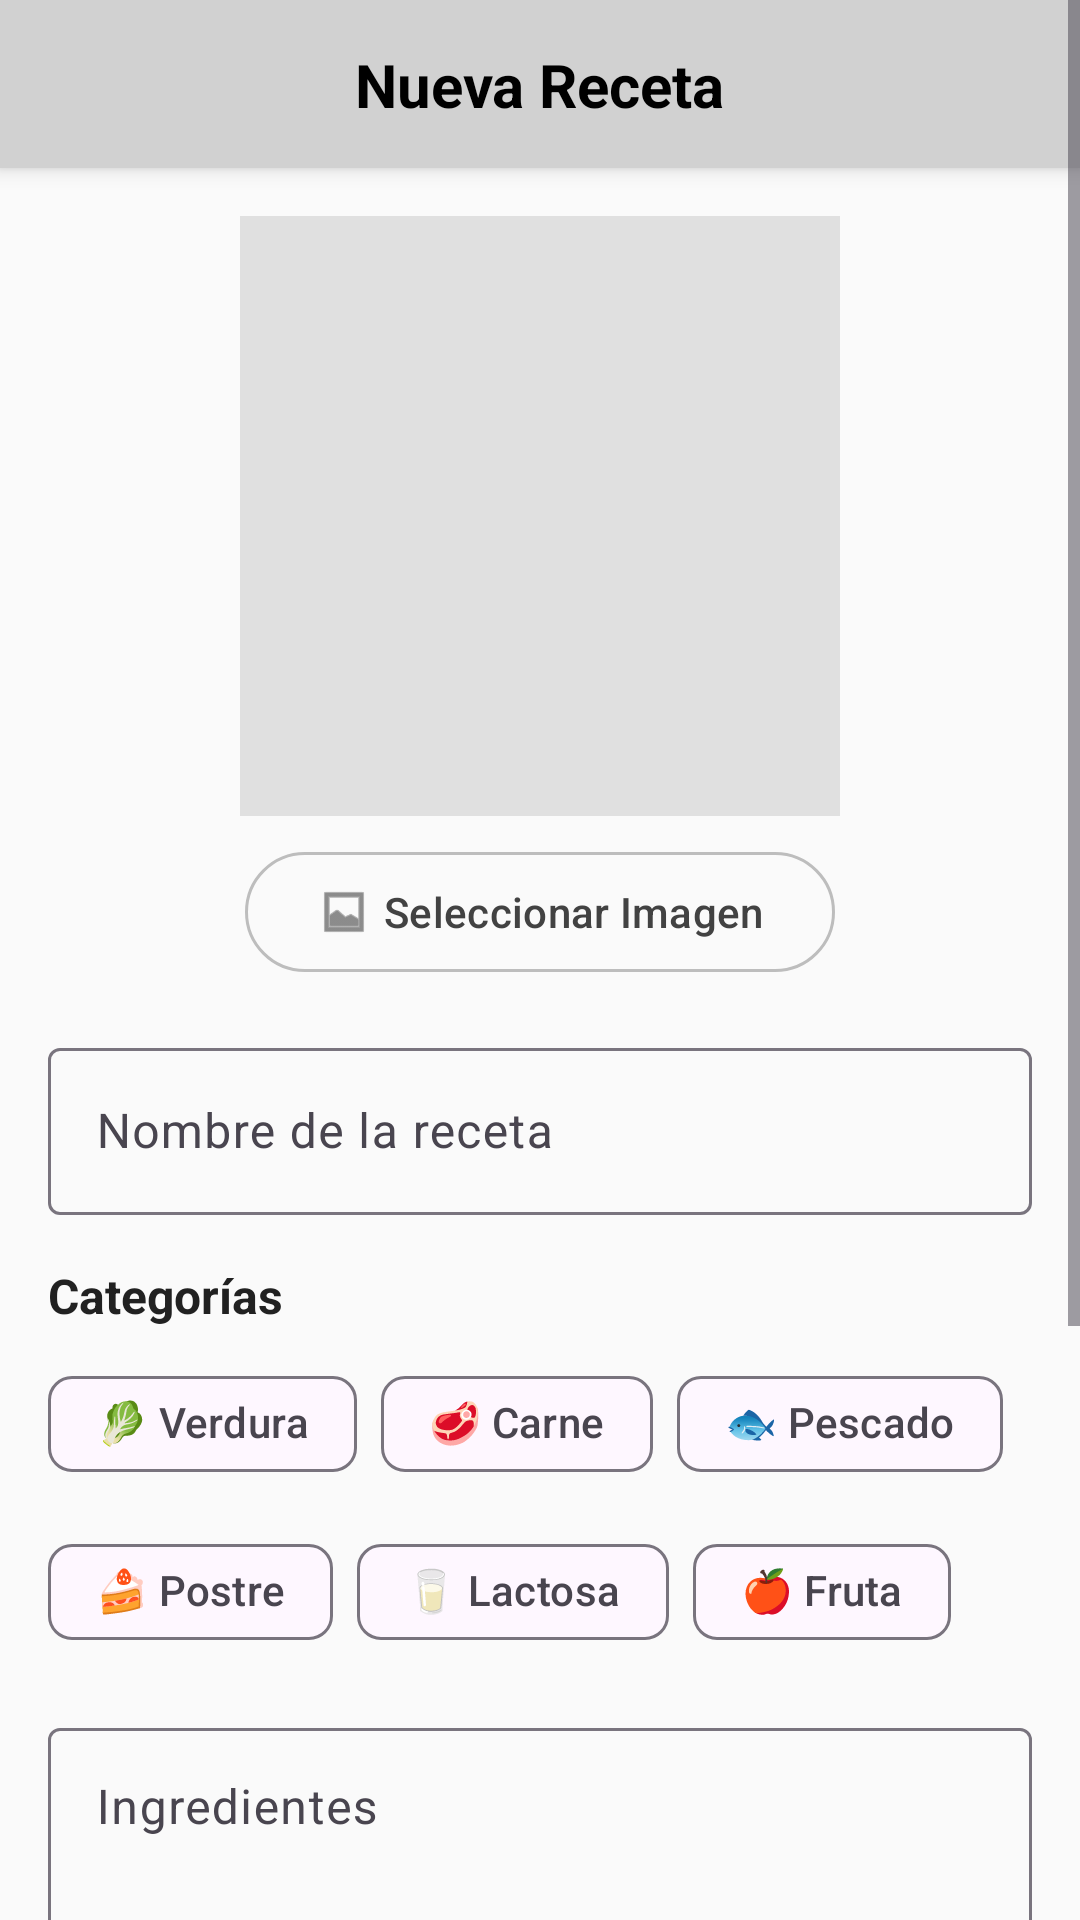

Reconstruct the res/layout file that produces this screen, plus the resources it refers to.
<!-- AndroidManifest.xml: application theme Theme.RecetaLog -->
<!-- res/layout/activity_add_receta.xml -->
<?xml version="1.0" encoding="utf-8"?>
<ScrollView xmlns:android="http://schemas.android.com/apk/res/android"
    xmlns:app="http://schemas.android.com/apk/res-auto"
    android:layout_width="match_parent"
    android:layout_height="match_parent"
    android:background="@color/background_primary"
    android:fillViewport="true">

    <androidx.constraintlayout.widget.ConstraintLayout
        android:layout_width="match_parent"
        android:layout_height="wrap_content">

        
        <androidx.constraintlayout.widget.ConstraintLayout
            android:id="@+id/topBar"
            android:layout_width="match_parent"
            android:layout_height="wrap_content"
            android:background="@color/topbar_background"
            android:elevation="4dp"
            android:minHeight="56dp"
            android:padding="8dp"
            app:layout_constraintEnd_toEndOf="parent"
            app:layout_constraintStart_toStartOf="parent"
            app:layout_constraintTop_toTopOf="parent">

            <TextView
                android:id="@+id/txtTitulo"
                android:layout_width="wrap_content"
                android:layout_height="wrap_content"
                android:text="@string/nueva_receta"
                android:textColor="@color/topbar_text"
                android:textSize="20sp"
                android:textStyle="bold"
                app:layout_constraintBottom_toBottomOf="parent"
                app:layout_constraintEnd_toEndOf="parent"
                app:layout_constraintStart_toStartOf="parent"
                app:layout_constraintTop_toTopOf="parent" />

        </androidx.constraintlayout.widget.ConstraintLayout>

        
        <androidx.constraintlayout.widget.ConstraintLayout
            android:layout_width="match_parent"
            android:layout_height="wrap_content"
            android:padding="16dp"
            app:layout_constraintEnd_toEndOf="parent"
            app:layout_constraintStart_toStartOf="parent"
            app:layout_constraintTop_toBottomOf="@id/topBar">

            <ImageView
                android:id="@+id/imgRecetaPreview"
                android:layout_width="200dp"
                android:layout_height="200dp"
                android:background="@color/image_placeholder"
                android:contentDescription="@string/app_name"
                android:scaleType="centerCrop"
                android:src="@mipmap/logoapp"
                app:layout_constraintEnd_toEndOf="parent"
                app:layout_constraintStart_toStartOf="parent"
                app:layout_constraintTop_toTopOf="parent" />

            <com.google.android.material.button.MaterialButton
                android:id="@+id/btnSeleccionarImagen"
                style="@style/Widget.Material3.Button.OutlinedButton"
                android:layout_width="wrap_content"
                android:layout_height="wrap_content"
                android:layout_marginTop="8dp"
                android:text="@string/seleccionar_imagen"
                android:textColor="@color/button_text_secondary"
                app:icon="@android:drawable/ic_menu_gallery"
                app:iconTint="@color/button_text_secondary"
                app:layout_constraintEnd_toEndOf="parent"
                app:layout_constraintStart_toStartOf="parent"
                app:layout_constraintTop_toBottomOf="@id/imgRecetaPreview"
                app:strokeColor="@color/button_stroke" />

            <com.google.android.material.textfield.TextInputLayout
                android:id="@+id/tilNombre"
                android:layout_width="0dp"
                android:layout_height="wrap_content"
                android:layout_marginTop="16dp"
                android:hint="@string/nombre_receta_hint"
                app:layout_constraintEnd_toEndOf="parent"
                app:layout_constraintStart_toStartOf="parent"
                app:layout_constraintTop_toBottomOf="@id/btnSeleccionarImagen">

                <com.google.android.material.textfield.TextInputEditText
                    android:id="@+id/edtNombre"
                    android:layout_width="match_parent"
                    android:layout_height="wrap_content"
                    android:inputType="text"
                    android:maxLines="1" />
            </com.google.android.material.textfield.TextInputLayout>

            <TextView
                android:id="@+id/lblCategorias"
                android:layout_width="0dp"
                android:layout_height="wrap_content"
                android:layout_marginTop="16dp"
                android:text="@string/categorias"
                android:textColor="@color/text_primary"
                android:textSize="16sp"
                android:textStyle="bold"
                app:layout_constraintEnd_toEndOf="parent"
                app:layout_constraintStart_toStartOf="parent"
                app:layout_constraintTop_toBottomOf="@id/tilNombre" />

            <com.google.android.material.chip.ChipGroup
                android:id="@+id/chipGroupCategorias"
                android:layout_width="0dp"
                android:layout_height="wrap_content"
                android:layout_marginTop="8dp"
                app:chipSpacingHorizontal="8dp"
                app:layout_constraintEnd_toEndOf="parent"
                app:layout_constraintStart_toStartOf="parent"
                app:layout_constraintTop_toBottomOf="@id/lblCategorias"
                app:singleLine="false">

                <com.google.android.material.chip.Chip
                    android:id="@+id/chipVerduraEdit"
                    style="@style/Widget.Material3.Chip.Filter"
                    android:layout_width="wrap_content"
                    android:layout_height="wrap_content"
                    android:text="@string/cat_verdura" />

                <com.google.android.material.chip.Chip
                    android:id="@+id/chipCarneEdit"
                    style="@style/Widget.Material3.Chip.Filter"
                    android:layout_width="wrap_content"
                    android:layout_height="wrap_content"
                    android:text="@string/cat_carne" />

                <com.google.android.material.chip.Chip
                    android:id="@+id/chipPescadoEdit"
                    style="@style/Widget.Material3.Chip.Filter"
                    android:layout_width="wrap_content"
                    android:layout_height="wrap_content"
                    android:text="@string/cat_pescado" />

                <com.google.android.material.chip.Chip
                    android:id="@+id/chipPostreEdit"
                    style="@style/Widget.Material3.Chip.Filter"
                    android:layout_width="wrap_content"
                    android:layout_height="wrap_content"
                    android:text="@string/cat_postre" />

                <com.google.android.material.chip.Chip
                    android:id="@+id/chipLactosaEdit"
                    style="@style/Widget.Material3.Chip.Filter"
                    android:layout_width="wrap_content"
                    android:layout_height="wrap_content"
                    android:text="@string/cat_lactosa" />

                <com.google.android.material.chip.Chip
                    android:id="@+id/chipFrutaEdit"
                    style="@style/Widget.Material3.Chip.Filter"
                    android:layout_width="wrap_content"
                    android:layout_height="wrap_content"
                    android:text="@string/cat_fruta" />

            </com.google.android.material.chip.ChipGroup>

            <com.google.android.material.textfield.TextInputLayout
                android:id="@+id/tilIngredientes"
                android:layout_width="0dp"
                android:layout_height="wrap_content"
                android:layout_marginTop="16dp"
                android:hint="@string/ingredientes_hint"
                app:layout_constraintEnd_toEndOf="parent"
                app:layout_constraintStart_toStartOf="parent"
                app:layout_constraintTop_toBottomOf="@id/chipGroupCategorias">

                <com.google.android.material.textfield.TextInputEditText
                    android:id="@+id/edtIngredientes"
                    android:layout_width="match_parent"
                    android:layout_height="wrap_content"
                    android:gravity="top"
                    android:inputType="textMultiLine"
                    android:lines="5"
                    android:minLines="3" />
            </com.google.android.material.textfield.TextInputLayout>

            <com.google.android.material.textfield.TextInputLayout
                android:id="@+id/tilPasos"
                android:layout_width="0dp"
                android:layout_height="wrap_content"
                android:layout_marginTop="16dp"
                android:hint="@string/pasos_hint"
                app:layout_constraintEnd_toEndOf="parent"
                app:layout_constraintStart_toStartOf="parent"
                app:layout_constraintTop_toBottomOf="@id/tilIngredientes">

                <com.google.android.material.textfield.TextInputEditText
                    android:id="@+id/edtPasos"
                    android:layout_width="match_parent"
                    android:layout_height="wrap_content"
                    android:gravity="top"
                    android:inputType="textMultiLine"
                    android:lines="8"
                    android:minLines="5" />
            </com.google.android.material.textfield.TextInputLayout>

            <LinearLayout
                android:id="@+id/layoutButtons"
                android:layout_width="0dp"
                android:layout_height="wrap_content"
                android:layout_marginTop="24dp"
                android:layout_marginBottom="16dp"
                android:orientation="horizontal"
                app:layout_constraintBottom_toBottomOf="parent"
                app:layout_constraintEnd_toEndOf="parent"
                app:layout_constraintStart_toStartOf="parent"
                app:layout_constraintTop_toBottomOf="@id/tilPasos">

                <com.google.android.material.button.MaterialButton
                    android:id="@+id/btnCancelar"
                    style="@style/Widget.Material3.Button.OutlinedButton"
                    android:layout_width="0dp"
                    android:layout_height="wrap_content"
                    android:layout_marginEnd="8dp"
                    android:layout_weight="1"
                    android:text="@string/btn_cancelar"
                    app:strokeColor="@color/button_stroke" />

                <com.google.android.material.button.MaterialButton
                    android:id="@+id/btnGuardar"
                    android:layout_width="0dp"
                    android:layout_height="wrap_content"
                    android:layout_marginStart="8dp"
                    android:layout_weight="1"
                    android:text="@string/btn_guardar"
                    app:backgroundTint="@color/button_primary"
                    app:icon="@android:drawable/ic_menu_save" />

            </LinearLayout>

        </androidx.constraintlayout.widget.ConstraintLayout>

    </androidx.constraintlayout.widget.ConstraintLayout>

</ScrollView>
<!-- resources referenced by this layout -->
<resources>
  <color name="background_primary">#FAFAFA</color>
  <color name="button_primary">#6200EE</color>
  <color name="button_stroke">#BDBDBD</color>
  <color name="button_text_secondary">#424242</color>
  <color name="image_placeholder">#E0E0E0</color>
  <color name="text_primary">#212121</color>
  <color name="topbar_background">#D1D1D1</color>
  <color name="topbar_text">#FF000000</color>
  <!-- mipmap logoapp (mipmap-anydpi-v26) -->
  <?xml version="1.0" encoding="utf-8"?>
  <adaptive-icon xmlns:android="http://schemas.android.com/apk/res/android">
      <background android:drawable="@drawable/logoapp_background"/>
      <foreground android:drawable="@drawable/logoapp_foreground"/>
  </adaptive-icon>
  <string name="app_name">RecetaLog</string>
  <string name="btn_cancelar">Cancelar</string>
  <string name="btn_guardar">Guardar</string>
  <string name="cat_carne">🥩 Carne</string>
  <string name="cat_fruta">🍎 Fruta</string>
  <string name="cat_lactosa">🥛 Lactosa</string>
  <string name="cat_pescado">🐟 Pescado</string>
  <string name="cat_postre">🍰 Postre</string>
  <string name="cat_verdura">🥬 Verdura</string>
  <string name="categorias">Categorías</string>
  <string name="ingredientes_hint">Ingredientes</string>
  <string name="nombre_receta_hint">Nombre de la receta</string>
  <string name="nueva_receta">Nueva Receta</string>
  <string name="pasos_hint">Pasos de preparación</string>
  <string name="seleccionar_imagen">Seleccionar Imagen</string>
  <style name="Theme.RecetaLog" parent="Base.Theme.RecetaLog" />
  <!-- drawable logoapp_foreground: vector/xml drawable (drawable, 23450 chars, omitted) -->
  <style name="Base.Theme.RecetaLog" parent="Theme.Material3.Light.NoActionBar">
          <item name="colorPrimary">@color/grisUI</item>
          <item name="colorOnPrimary">@color/white</item>
          <item name="colorSecondary">@color/grisUI</item>
          <item name="android:statusBarColor">@color/grisUI</item>
          <item name="android:navigationBarColor">@color/grisUI</item>
      </style>
  <color name="grisUI">#FFCCCCCC</color>
  <color name="white">#FFFFFFFF</color>
</resources>
